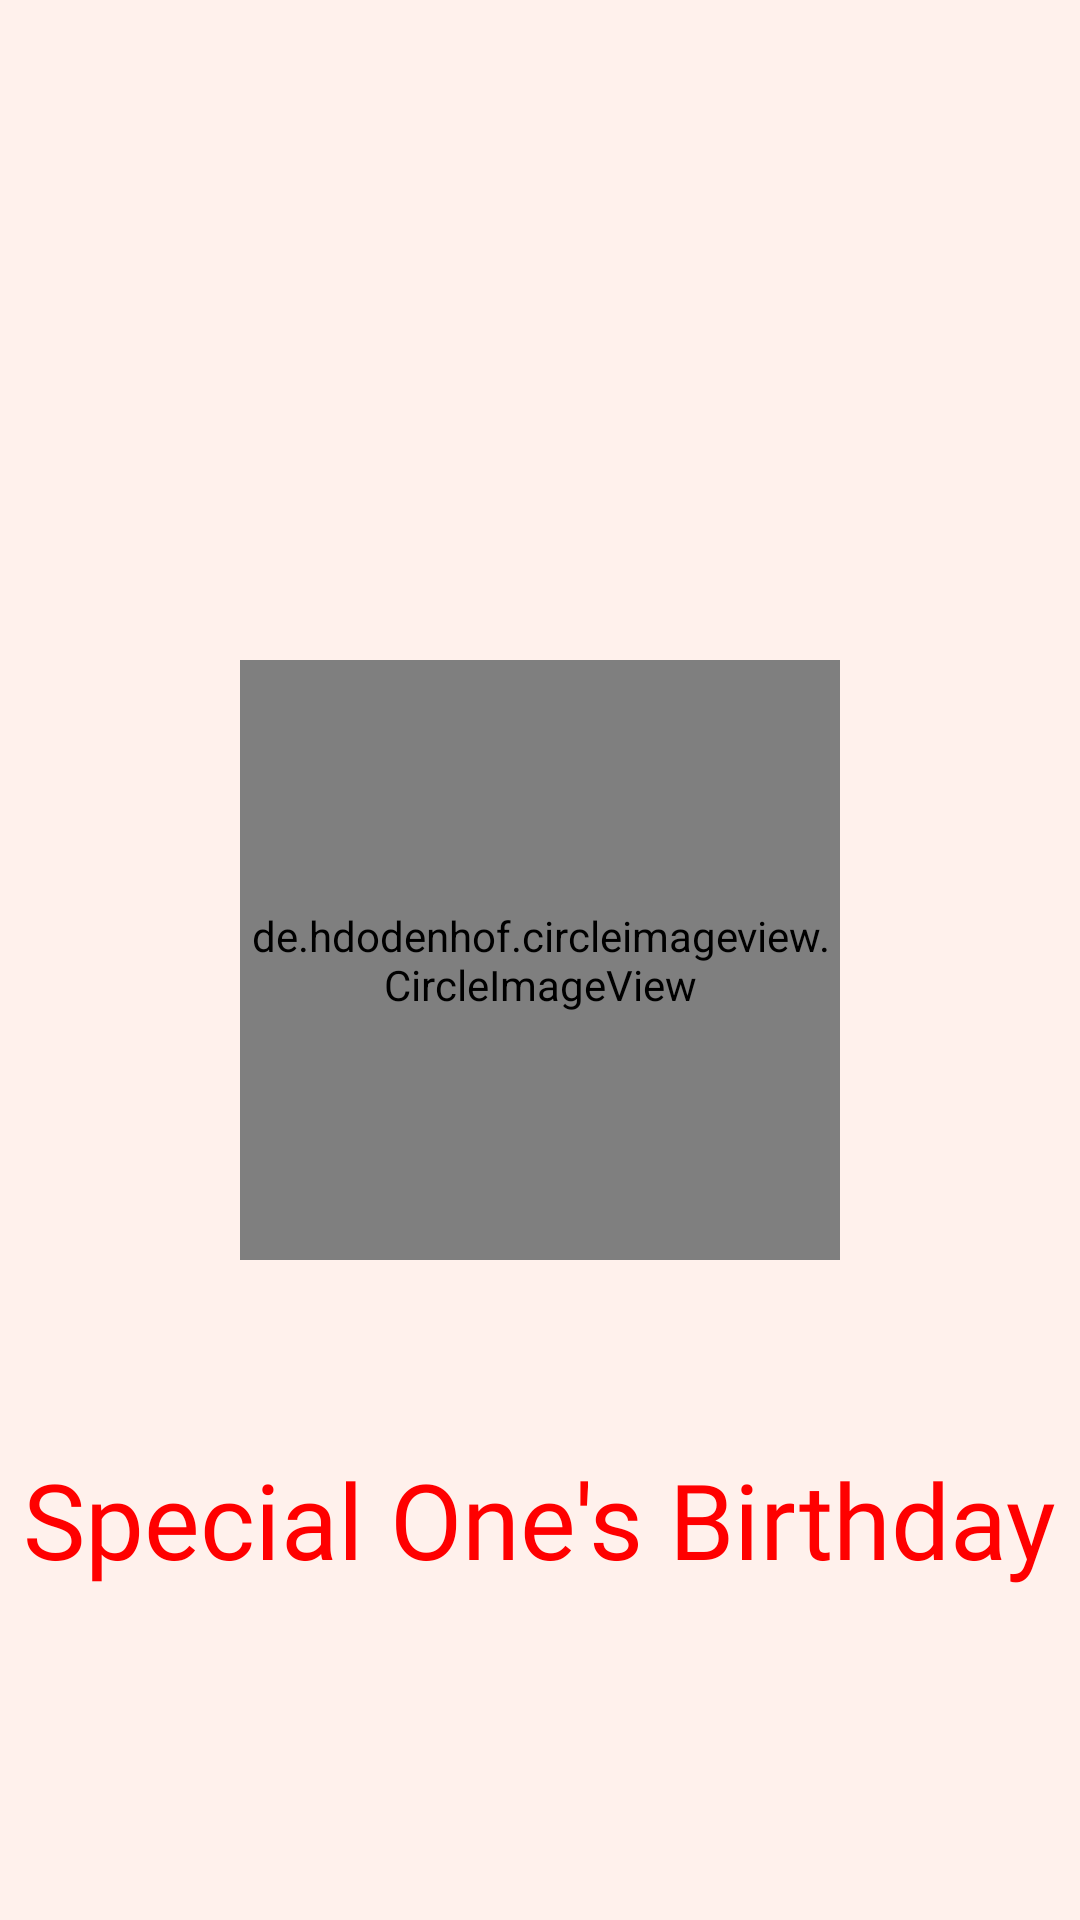

Write the Android layout XML for this screen, with the resource values it uses.
<!-- AndroidManifest.xml: application theme Theme.Birthdaywish -->
<!-- res/layout/activity_splashscreen.xml -->
<?xml version="1.0" encoding="utf-8"?>
<androidx.constraintlayout.widget.ConstraintLayout xmlns:android="http://schemas.android.com/apk/res/android"
    xmlns:app="http://schemas.android.com/apk/res-auto"
    xmlns:tools="http://schemas.android.com/tools"
    android:layout_width="match_parent"
    android:layout_height="match_parent"
    tools:context=".splashscreen"
    android:background="@color/lite_orange">
    <de.hdodenhof.circleimageview.CircleImageView
        android:layout_width="200dp"
        android:layout_height="200dp"
        android:id="@+id/logo"
        android:src="@drawable/pic_front"
        app:layout_constraintStart_toStartOf="parent"
        app:layout_constraintTop_toTopOf="parent"
        app:layout_constraintEnd_toEndOf="parent"
        app:layout_constraintBottom_toBottomOf="parent"/>

    <TextView
        android:layout_width="wrap_content"
        android:layout_height="wrap_content"
        android:fontFamily="@font/calligraphy"
        android:paddingTop="20dp"
        android:text="Special One's Birthday"
        android:textColor="@color/red"
        android:textSize="35dp"
        app:layout_constraintBottom_toBottomOf="parent"
        app:layout_constraintEnd_toEndOf="parent"
        app:layout_constraintHorizontal_bias="0.492"
        app:layout_constraintStart_toStartOf="parent"
        app:layout_constraintTop_toBottomOf="@+id/logo"
        app:layout_constraintVertical_bias="0.28" />


</androidx.constraintlayout.widget.ConstraintLayout>
<!-- resources referenced by this layout -->
<resources>
  <color name="lite_orange">#FFF1EC</color>
  <color name="red">#FF0000</color>
  <!-- drawable pic_front: png bitmap (drawable, 307840 bytes) -->
  <style name="Theme.Birthdaywish" parent="Theme.MaterialComponents.DayNight.NoActionBar">
          
          <item name="colorPrimary">@color/colorPrimary</item>
          <item name="colorPrimaryVariant">@color/colorPrimaryDark</item>
          <item name="colorOnPrimary">@color/lite_orange</item>
          
          <item name="android:statusBarColor" tools:targetApi="l">?attr/colorPrimaryVariant</item>
          
      </style>
  <color name="colorPrimary">@color/orange</color>
  <color name="colorPrimaryDark">@color/orange</color>
  <color name="orange">#F4511E</color>
</resources>
